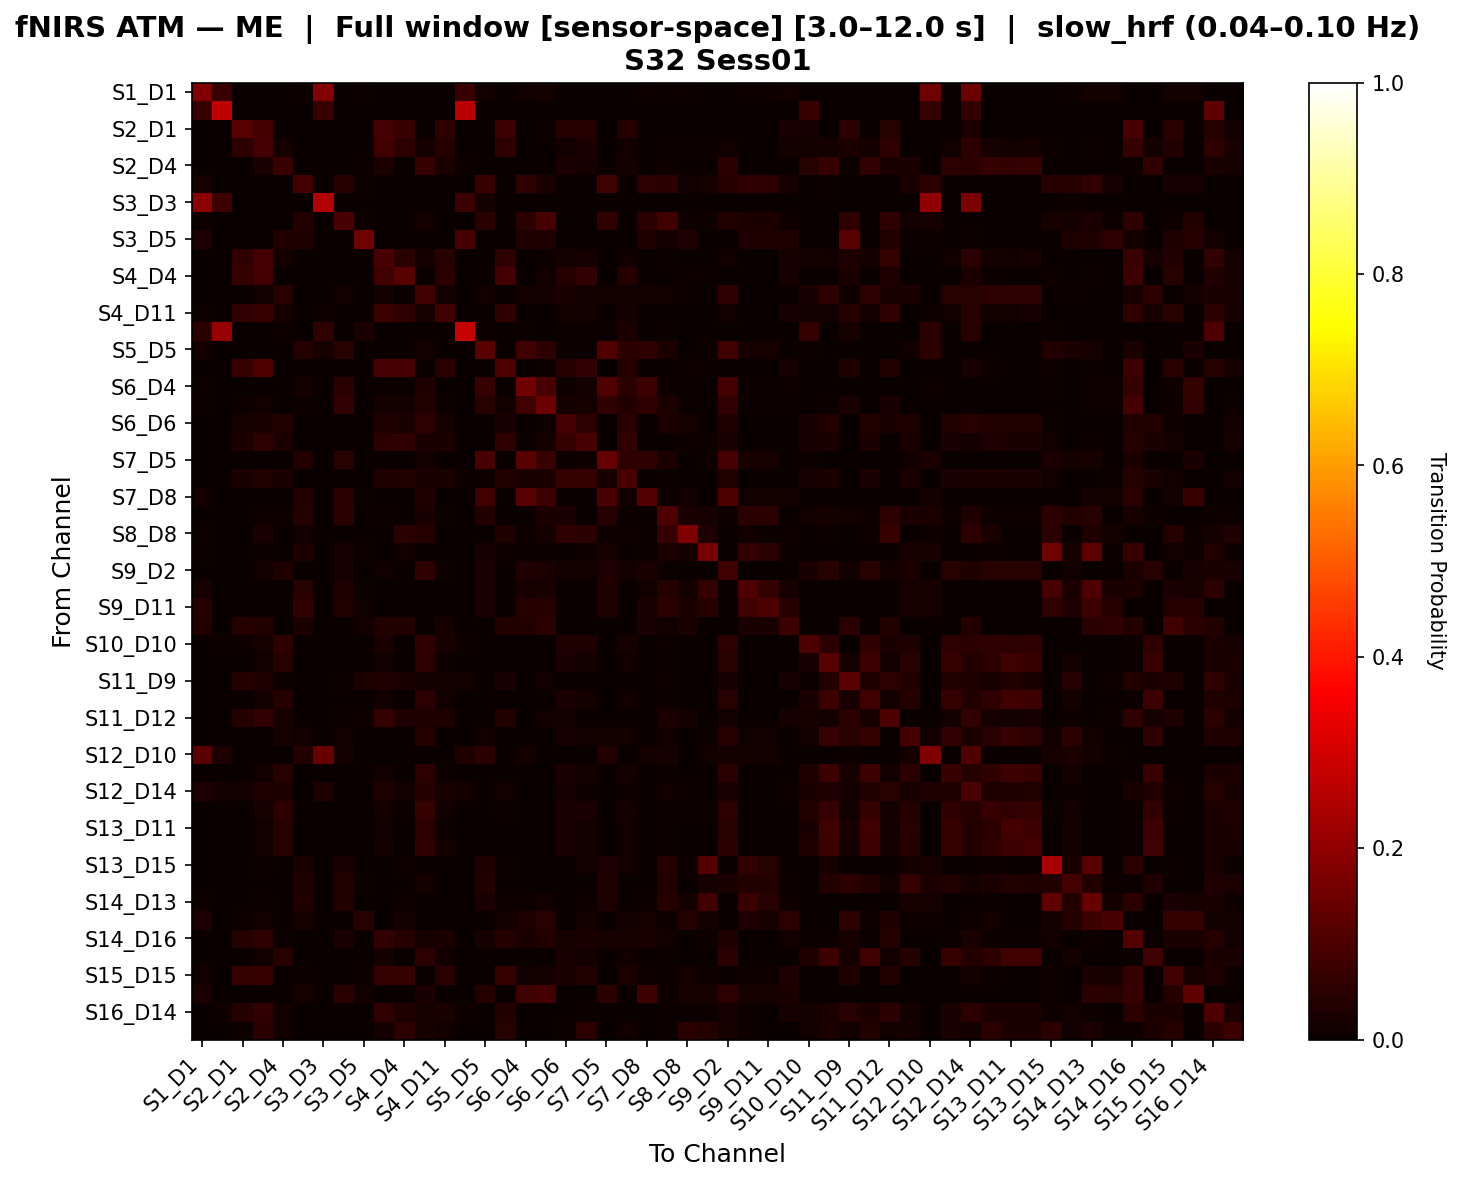

The file beside this chart, header and first rows:
, S1_D1 hbo, S1_D3 hbo, S2_D1 hbo, S2_D2 hbo, S2_D4 hbo, S3_D1 hbo, S3_D3 hbo, S3_D4 hbo, S3_D5 hbo, S4_D2 hbo, S4_D4 hbo, S4_D6 hbo, S4_D11 hbo, S5_D3 hbo, S5_D5 hbo, S5_D7 hbo, S6_D4 hbo, S6_D5 hbo, S6_D6 hbo, S6_D8 hbo, S7_D5 hbo, S7_D7 hbo, S7_D8 hbo
S1_D1 hbo, 0.1786, 0.07187, 0.0, 0.0, 0.0, 0.008197, 0.1808, 0.0, 0.004098, 0.0, 0.003125, 0.003125, 0.003125, 0.07187, 0.0123, 0.0, 0.0123, 0.01952, 0.0, 0.0, 0.003125, 0.0, 0.008197
S1_D3 hbo, 0.07, 0.27, 0.0, 0.0, 0.0, 0.0, 0.07333, 0.0, 0.0, 0.0, 0.0, 0.0, 0.0, 0.2633, 0.0, 0.0, 0.0, 0.0, 0.0, 0.0, 0.0, 0.0, 0.0
S2_D1 hbo, 0.0, 0.0, 0.1136, 0.08881, 0.0, 0.0, 0.0, 0.0, 0.0, 0.09051, 0.07345, 0.0, 0.05553, 0.0, 0.0, 0.07686, 0.0, 0.005128, 0.04103, 0.04103, 0.0, 0.04273, 0.0
S2_D2 hbo, 0.0, 0.0, 0.05419, 0.08853, 0.01783, 0.0, 0.0, 0.0, 0.0, 0.08409, 0.05097, 0.01783, 0.04154, 0.0, 0.0, 0.0585, 0.0, 0.003101, 0.0155, 0.02514, 0.0, 0.01539, 0.0
S2_D4 hbo, 0.0, 0.0, 0.0, 0.0257, 0.0721, 0.0, 0.0, 0.0, 0.006702, 0.03037, 0.0, 0.06657, 0.02453, 0.006702, 0.0, 0.0, 0.0, 0.0, 0.03066, 0.02011, 0.0, 0.01743, 0.0
S3_D1 hbo, 0.02206, 0.0, 0.0, 0.0, 0.0, 0.08333, 0.0, 0.03922, 0.007353, 0.0, 0.0, 0.002451, 0.0, 0.0, 0.07353, 0.0, 0.05882, 0.02941, 0.0, 0.0, 0.08088, 0.0, 0.05147
S3_D3 hbo, 0.1947, 0.07643, 0.0, 0.0, 0.0, 0.0, 0.2532, 0.0, 0.0, 0.0, 0.003185, 0.0, 0.003185, 0.07643, 0.0163, 0.0, 0.0, 0.0, 0.0, 0.0, 0.0, 0.0, 0.0
S3_D4 hbo, 0.009259, 0.0, 0.0, 0.0, 0.0, 0.0356, 0.0, 0.09527, 0.009259, 0.0, 0.0, 0.01595, 0.0, 0.0, 0.05026, 0.0, 0.04699, 0.09101, 0.0, 0.0, 0.05596, 0.0, 0.04813
S3_D5 hbo, 0.03333, 0.0, 0.0, 0.0, 0.03788, 0.03333, 0.0, 0.0, 0.153, 0.0, 0.0, 0.0, 0.0, 0.09091, 0.0, 0.0, 0.03333, 0.03333, 0.0, 0.0, 0.0, 0.0, 0.03333
S4_D2 hbo, 0.0, 0.0, 0.06047, 0.0869, 0.0182, 0.0, 0.0, 0.0, 0.0, 0.09631, 0.05018, 0.01892, 0.04667, 0.0, 0.0, 0.05573, 0.0, 0.004367, 0.01601, 0.01965, 0.0, 0.01456, 0.0
S4_D4 hbo, 0.003521, 0.0, 0.06495, 0.08794, 0.0, 0.0, 0.003521, 0.0, 0.0, 0.08463, 0.1188, 0.0, 0.05283, 0.0, 0.0, 0.08971, 0.0, 0.01181, 0.04134, 0.06174, 0.0, 0.04113, 0.0
S4_D6 hbo, 0.0, 0.0, 0.0, 0.01565, 0.0445, 0.0, 0.0, 0.01527, 0.0, 0.0192, 0.0, 0.0785, 0.01565, 0.0, 0.01431, 0.0, 0.01622, 0.01813, 0.03024, 0.01431, 0.01431, 0.0124, 0.01622
S4_D11 hbo, 0.007812, 0.0, 0.05478, 0.07148, 0.01866, 0.0, 0.007812, 0.0, 0.0, 0.07737, 0.05576, 0.01965, 0.08228, 0.0, 0.0, 0.05576, 0.0, 0.002947, 0.0167, 0.0167, 0.0, 0.0167, 0.0
S5_D3 hbo, 0.0544, 0.2128, 0.0, 0.0, 0.01036, 0.0, 0.05699, 0.0, 0.02591, 0.0, 0.0, 0.0, 0.0, 0.2846, 0.005814, 0.0, 0.005814, 0.0, 0.005814, 0.005814, 0.005814, 0.02907, 0.0
S5_D5 hbo, 0.01562, 0.0, 0.0, 0.0, 0.0, 0.03963, 0.02083, 0.04637, 0.001253, 0.0, 0.0, 0.01629, 0.0, 0.0, 0.122, 0.0, 0.08361, 0.05236, 0.005208, 0.005208, 0.1089, 0.04688, 0.05757
S5_D7 hbo, 0.0, 0.0, 0.07007, 0.1026, 0.0, 0.0, 0.0, 0.0, 0.0, 0.09108, 0.08999, 0.0, 0.05308, 0.0, 0.0, 0.1026, 0.0, 0.008403, 0.03992, 0.0612, 0.0, 0.03955, 0.0
S6_D4 hbo, 0.008108, 0.0, 0.0, 0.0, 0.0, 0.01812, 0.0, 0.04962, 0.002703, 0.005405, 0.005405, 0.03244, 0.0, 0.0, 0.06981, 0.0, 0.1515, 0.09747, 0.01081, 0.01622, 0.1056, 0.04865, 0.07506
S6_D5 hbo, 0.005906, 0.0, 0.007874, 0.01181, 0.0, 0.005817, 0.0, 0.0588, 0.001969, 0.01575, 0.01575, 0.03571, 0.009843, 0.0, 0.04538, 0.01181, 0.07831, 0.1467, 0.01772, 0.02165, 0.06077, 0.03543, 0.05469
S6_D6 hbo, 0.0, 0.0, 0.02133, 0.03067, 0.0371, 0.001497, 0.0, 0.0, 0.0, 0.03333, 0.03067, 0.0531, 0.02267, 0.0, 0.002667, 0.028, 0.001333, 0.01083, 0.08627, 0.05446, 0.00283, 0.05013, 0.0
S6_D8 hbo, 0.0, 0.0, 0.02857, 0.05365, 0.02717, 0.0, 0.0, 0.0, 0.0, 0.05179, 0.0573, 0.02717, 0.03036, 0.0, 0.003571, 0.05546, 0.005357, 0.01607, 0.07003, 0.09159, 0.001786, 0.05914, 0.0
S7_D5 hbo, 0.0, 0.0, 0.0, 0.0, 0.0, 0.03712, 0.0, 0.04608, 0.0, 0.0, 0.0, 0.01613, 0.0, 0.0, 0.09525, 0.0, 0.12, 0.07086, 0.004673, 0.009346, 0.1383, 0.05607, 0.05799
S7_D7 hbo, 0.0, 0.0, 0.02734, 0.03564, 0.02724, 0.001946, 0.0, 0.0, 0.0, 0.03492, 0.03881, 0.02724, 0.02698, 0.004762, 0.009524, 0.03564, 0.02698, 0.03052, 0.06533, 0.06267, 0.01782, 0.09585, 0.0
S7_D8 hbo, 0.01875, 0.0, 0.0, 0.0, 0.0, 0.0375, 0.0, 0.04943, 0.00625, 0.0, 0.0, 0.03232, 0.0, 0.0, 0.08367, 0.0, 0.1138, 0.07443, 0.0, 0.0, 0.09508, 0.0125, 0.1127
S8_D6 hbo, 0.002833, 0.0, 0.0, 0.01133, 0.01133, 0.04039, 0.0, 0.05075, 0.001416, 0.01133, 0.0, 0.02833, 0.004249, 0.0, 0.03804, 0.0, 0.002833, 0.02736, 0.02408, 0.001416, 0.04132, 0.004249, 0.002833
S8_D8 hbo, 0.01007, 0.0, 0.0, 0.02344, 0.0, 0.01452, 0.0, 0.0, 0.003356, 0.0, 0.04688, 0.04027, 0.0, 0.0, 0.0, 0.03125, 0.01007, 0.01788, 0.05705, 0.04688, 0.007812, 0.007812, 0.006711
S8_D15 hbo, 0.007582, 0.0, 0.0, 0.006787, 0.0, 0.02794, 0.002262, 0.02262, 0.005319, 0.0, 0.01357, 0.0, 0.002262, 0.0, 0.02262, 0.00905, 0.005319, 0.005319, 0.0, 0.01131, 0.02262, 0.002262, 0.005319
S9_D2 hbo, 0.0, 0.0, 0.0, 0.01487, 0.03369, 0.002833, 0.0, 0.0224, 0.0, 0.01487, 0.0, 0.05794, 0.01133, 0.0, 0.0259, 0.0, 0.03232, 0.02807, 0.01953, 0.01344, 0.03411, 0.01802, 0.03023
S9_D9 hbo, 0.02174, 0.0, 0.0, 0.003891, 0.0, 0.04368, 0.0, 0.03502, 0.007246, 0.0, 0.003891, 0.003891, 0.0, 0.0, 0.02918, 0.003891, 0.02174, 0.02563, 0.0, 0.003891, 0.03307, 0.001946, 0.01449
S9_D11 hbo, 0.04167, 0.0, 0.0, 0.0, 0.0, 0.05814, 0.0, 0.03644, 0.01389, 0.0, 0.0, 0.0, 0.0, 0.0, 0.03036, 0.0, 0.04167, 0.04167, 0.0, 0.0, 0.03239, 0.0, 0.02778
S10_D9 hbo, 0.03659, 0.0, 0.04142, 0.03846, 0.0, 0.02439, 0.0, 0.0, 0.0122, 0.03846, 0.03846, 0.0, 0.02071, 0.0, 0.0, 0.03846, 0.03659, 0.04878, 0.0, 0.0, 0.0, 0.002959, 0.02439
S10_D10 hbo, 0.0, 0.01093, 0.005964, 0.02187, 0.05667, 0.0, 0.0, 0.0, 0.0, 0.02485, 0.0, 0.05667, 0.01988, 0.01093, 0.001988, 0.0, 0.0, 0.0, 0.03381, 0.03281, 0.000994, 0.02017, 0.0
S10_D12 hbo, 0.0, 0.0, 0.0, 0.01368, 0.04392, 0.00108, 0.0, 0.0, 0.0, 0.01368, 0.0, 0.05155, 0.01057, 0.0, 0.0, 0.0, 0.0, 0.00216, 0.02438, 0.0162, 0.00108, 0.01404, 0.0
S11_D9 hbo, 0.0, 0.0, 0.04189, 0.03322, 0.008741, 0.0, 0.0, 0.005774, 0.02972, 0.03322, 0.02622, 0.01617, 0.01748, 0.01748, 0.0, 0.02797, 0.0, 0.01386, 0.0, 0.0, 0.0, 0.001748, 0.0
S11_D11 hbo, 0.0, 0.0, 0.0, 0.0158, 0.04288, 0.0, 0.0, 0.0, 0.0, 0.01557, 0.002101, 0.05159, 0.01245, 0.0, 0.0, 0.002101, 0.0, 0.0, 0.02373, 0.01786, 0.0, 0.01471, 0.0
S11_D12 hbo, 0.0, 0.0, 0.04167, 0.06169, 0.02105, 0.0, 0.0, 0.005263, 0.008013, 0.06432, 0.03205, 0.03158, 0.03357, 0.0, 0.0, 0.03526, 0.0, 0.01228, 0.01316, 0.001603, 0.0, 0.001603, 0.0
S11_D13 hbo, 0.0, 0.0, 0.0, 0.0, 0.02227, 0.01215, 0.0, 0.01215, 0.002024, 0.0, 0.0, 0.04036, 0.0, 0.0, 0.01215, 0.0, 0.0, 0.0, 0.02227, 0.01518, 0.01215, 0.01316, 0.0
S12_D10 hbo, 0.1222, 0.03201, 0.001524, 0.0, 0.0, 0.03817, 0.1436, 0.01829, 0.003049, 0.0, 0.001524, 0.0, 0.001524, 0.03201, 0.0504, 0.0, 0.01835, 0.003049, 0.0, 0.0, 0.03817, 0.001524, 0.01835
S12_D12 hbo, 0.0, 0.0, 0.0, 0.01408, 0.04508, 0.0, 0.0, 0.0, 0.0, 0.01408, 0.0, 0.05447, 0.01072, 0.0, 0.0, 0.0, 0.0, 0.0, 0.02909, 0.01938, 0.0, 0.0168, 0.0
S12_D14 hbo, 0.03279, 0.01656, 0.01656, 0.03303, 0.02949, 0.0, 0.0335, 0.0, 0.001656, 0.03445, 0.01407, 0.04158, 0.02014, 0.01656, 0.0, 0.01407, 0.0, 0.0, 0.02237, 0.009934, 0.0, 0.009106, 0.0
S13_D6 hbo, 0.0, 0.0, 0.0, 0.02034, 0.05385, 0.0, 0.0, 0.0, 0.0, 0.01885, 0.005, 0.06316, 0.01508, 0.0, 0.0, 0.005, 0.0, 0.0, 0.02825, 0.02375, 0.0, 0.0175, 0.0
S13_D11 hbo, 0.0, 0.0, 0.0, 0.01362, 0.04366, 0.0, 0.0, 0.0, 0.0, 0.01362, 0.0, 0.05381, 0.01038, 0.0, 0.0, 0.0, 0.0, 0.002146, 0.02425, 0.01609, 0.001073, 0.01395, 0.0
S13_D13 hbo, 0.0, 0.0, 0.0, 0.01459, 0.04579, 0.0, 0.0, 0.0, 0.0, 0.01857, 0.0, 0.05574, 0.01592, 0.0, 0.0, 0.0, 0.0, 0.0, 0.02538, 0.01685, 0.0, 0.01461, 0.0
S13_D15 hbo, 0.0, 0.0, 0.0, 0.005017, 0.0, 0.02676, 0.0, 0.0301, 0.0, 0.0, 0.01003, 0.0, 0.0, 0.0, 0.03284, 0.006689, 0.0, 0.003344, 0.003876, 0.01391, 0.0323, 0.0133, 0.0
S14_D12 hbo, 0.00277, 0.0, 0.002183, 0.0, 0.0, 0.03275, 0.00277, 0.03712, 0.01092, 0.0, 0.0, 0.01939, 0.0, 0.0, 0.03552, 0.0, 0.0, 0.0, 0.0, 0.0, 0.03493, 0.002183, 0.0
S14_D13 hbo, 0.01163, 0.0, 0.0, 0.005976, 0.0, 0.03763, 0.0, 0.03586, 0.003876, 0.0, 0.007968, 0.0, 0.0, 0.0, 0.02988, 0.007968, 0.01163, 0.0155, 0.0, 0.007968, 0.03187, 0.001992, 0.007752
S14_D14 hbo, 0.03488, 0.0, 0.008197, 0.01639, 0.0, 0.02326, 0.0, 0.0, 0.04441, 0.0, 0.01639, 0.0, 0.0, 0.0, 0.0, 0.01639, 0.03488, 0.04651, 0.0, 0.01639, 0.0, 0.01639, 0.02326
S14_D16 hbo, 0.0009728, 0.0, 0.04267, 0.05625, 0.007782, 0.0, 0.0009728, 0.02916, 0.0, 0.06006, 0.04013, 0.0218, 0.0288, 0.0, 0.0206, 0.04005, 0.02722, 0.03897, 0.02335, 0.02432, 0.02243, 0.02237, 0.0243
S15_D13 hbo, 0.0, 0.0, 0.0, 0.0143, 0.04378, 0.0, 0.0, 0.0, 0.0, 0.01821, 0.0, 0.05353, 0.0156, 0.0, 0.0, 0.0, 0.0, 0.0, 0.02588, 0.0172, 0.0, 0.01491, 0.0
S15_D15 hbo, 0.01389, 0.0, 0.06578, 0.07178, 0.0, 0.009259, 0.0, 0.0, 0.00463, 0.06578, 0.06378, 0.0, 0.04778, 0.0, 0.0, 0.06378, 0.01389, 0.01852, 0.02778, 0.03778, 0.0, 0.02978, 0.009259
S15_D16 hbo, 0.03, 0.0, 0.0, 0.0, 0.0, 0.02, 0.0, 0.04869, 0.01375, 0.0, 0.0, 0.02996, 0.0, 0.0, 0.03933, 0.0, 0.08056, 0.08682, 0.0, 0.0, 0.04869, 0.0, 0.07431
S16_D14 hbo, 0.0, 0.009674, 0.03939, 0.06179, 0.0133, 0.0, 0.0, 0.0, 0.0, 0.05573, 0.03333, 0.02177, 0.02543, 0.009674, 0.0, 0.03636, 0.0, 0.0, 0.0006046, 0.004545, 0.0, 0.001515, 0.0
S16_D16 hbo, 0.0, 0.0, 0.004403, 0.04702, 0.01321, 0.0, 0.0, 0.0, 0.0, 0.01761, 0.05342, 0.02201, 0.01447, 0.0, 0.0, 0.04362, 0.0, 0.001887, 0.005031, 0.05405, 0.0, 0.01421, 0.0
